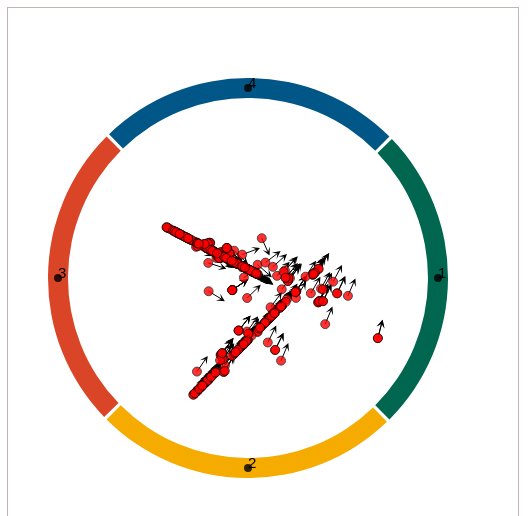
D3 v3 page, settled after 480 driven frames (8 s of simulated time); the page loaded 1 data file(s).


var DimNum = 4;                  //维度数
var ordertxt = [1,2,3,4];        //order顺序
var orderNum = ordertxt.length;  //order的个数
var UnitRadius=360/orderNum;     //每个单元的角度

var centerX=240.0;               //圆心
var centerY=270.0;
var r = 190;                     //半径
var outerRadius = r+10;           //内半径
var innerRadius = r-10;           //外半径

var DimPoint = new Array();
var Radius = new Array();

var NodePoint =new Array();

//compute DimPoint
for(var i=0;i<orderNum;i++){
    DimPoint[i]=new Array();
}
for(var i=0; i<orderNum;i++){
    Radius[i] = (UnitRadius*i)*Math.PI/180;
    DimPoint[i][0]=r*Math.cos(Radius[i]);  //DA的x坐标
    DimPoint[i][1]=r*Math.sin(Radius[i]);  //DA的y坐标
    DimPoint[i][2]=ordertxt[i];            //DA的值
}
//compute Data Point
d3.csv("newData1.csv",function(RecordData){
    for(var i=0;i<RecordData.length;i++){
        NodePoint[i]=new Array();
    }
    for(var i=0;i<RecordData.length;i++){
        var tt=RecordData[i].dimData;
        var t1=tt.split(",");
        for(var j=0;j<t1.length;j++){
            t1[j]=parseFloat(t1[j]);
        }
        var t2=new Array(t1.length);

        for(var k=1;k<=ordertxt.length;k++)
        {
            t2[k-1]=t1[ordertxt[k-1]-1];
        }
        t2[t1.length-1]=t1[t1.length-1];
//        console.log("t2:"+t2);
//        console.log(t2)
//        console.log(t1+" ---")
        RecordData[i].dimData = t2;
    }
    var dataStr = "";
    for(var i=0;i<RecordData.length;i++){
        var SumDown = getSumDown(RecordData[i].dimData,orderNum);
        var SumUpX = getSumUpX(RecordData[i].dimData,Radius,orderNum);
        var SumUpY = getSumUpY(RecordData[i].dimData,Radius,orderNum);
        var CoordX = SumUpX/SumDown;
        var CoordY = SumUpY/SumDown;
        NodePoint[i][0] = CoordX+centerX;
        NodePoint[i][1] = CoordY+centerY;
        NodePoint[i][2] = RecordData[i].classId;
        NodePoint[i][3] = RecordData[i].id;
        NodePoint[i][4] = RecordData[i].dimData[ordertxt.length];
        dataStr = dataStr+NodePoint[i][3]+","+NodePoint[i][0]+","+NodePoint[i][1]+","+NodePoint[i][2]+"\n";
    }
//                console.log(dataStr);
//				console.log(dataStr);
    var svg = d3.select(RadViz).append("svg").attr("width",600).attr("height", 500) ;

    var dimdata = [];
    for ( var i = 0; i < DimNum; i++) {
        dimdata[i] = 1;
    }
//draw arc
    var pie = d3.layout.pie().sort(null);
    var arc = d3.svg.arc()
                    .startAngle(function(d,i){
                        return (UnitRadius*i+90-0.5*UnitRadius+1)* Math.PI/180})
                    .endAngle(function(d,i){return (UnitRadius*i+90+0.5*UnitRadius)*Math.PI/180})
                    .innerRadius(innerRadius)
                    .outerRadius(outerRadius)
            ;
    var arcs = svg.selectAll("g.arc").data(pie(dimdata)).enter()
                    .append("g").attr("class", "arc").attr("transform",
                            "translate(" + centerX + "," + centerY + ")")
            ;
    arcs.append("path")
        //.style("stroke","red")
        //.style("stroke-opacity",0)
        //	.style("stroke-width",0)
            .attr("fill",function(d, i) {
                var color1=["#006650","#f5ab00","#db4527","#005687"];
                return color1[i];
            })
            .attr("d", arc);
//show Dimension Point



    svg.selectAll("circle")
            .data(DimPoint)
            .enter()
            .append("circle")
            .attr("cx", function(d) {
                return d[0]+centerX;
            })
            .attr("cy", function(d) {
                return d[1]+centerY;
            }).attr("r", 4)
            .attr("opacity",0.8);

    drawArraw(svg,NodePoint);

    svg.selectAll("text")
            .data(DimPoint)
            .enter()
            .append("text")
            .text(function(d) {
                return d[2];
            })
            .attr("x", function(d) {
                return d[0]+centerX ;
            }).attr("y", function(d) {
                return d[1]+centerY;
            }).attr("font-family", "sans-serif")
            .attr("font-size", 15)
            .attr("stroke-width",2)
            .attr("fill", "black");
//show data point
    var Nodes = svg.selectAll("RadViz")
            .data(NodePoint)
            .enter()
            .append("circle")
            .attr("class", "node")
            .attr("id",function(d,i){return i;})
            .attr("cx",function(d,i){ return d[0]; })
            .attr("cy",function(d,i){return d[1];})
            .attr("r", 4.5)
            .attr("class","nodes")
            .style("opacity",0.8)
            .style("fill",'red');

    Nodes.on("mouseenter",function(){d3.select(this).style('fill','red')

        var x = d3.select(this).attr('cx');
        var y = d3.select(this).attr('cy');

//                    alert(x+" "+y)
//                    var sequence = new Array();
        sequence = kNN(NodePoint,[x,y],5);
        var NN=  Nodes.filter(function(d,i){
            var flag=false;
            for(var i=0;i<sequence.length;i++)
            {
                if(d[3]==sequence[i]){
                    flag=true;
                }
            }
            return flag;
        }).style('fill','red')

    })
            .on('mouseleave',function(d,i){Nodes.style("fill",function(d, i) {
                var color;
                if (d[2] == "1")
                    color = "#ffc2ce";
                else if (d[2] == "2")
                    color = "#0ffa1d";
                else if (d[2] == "3")
                    color = "#fee905";
                return color;
            })})

            .style("stroke", "black")
            .style("stroke-width", 0.8)
            .append("title")
            .text(function(d) { return "point"+d[3]+"-class:"+d[2]; })

    Nodes.on('click',function(d,i){

//                   var x = d3.select(this).attr('cx')
//                   var y = d3.select(this).attr('cy')

        var x = d[0];
        var y = d[1];

//                    alert(x+" "+y)
//                    var sequence = new Array();
        sequence = kNN(NodePoint,[x,y],5);
//                    alert(sequence);
        var Str="";
        for(var kk=0;kk<sequence.length;kk++){
            Str=Str+NodePoint[sequence[kk]][2]+"  ";
        }
        alert(Str);



    })

    var KNum =15;
    var right = 0;
    for(var i=0;i<NodePoint.length;i++) {
        var tmp = new Array();
        tmp = [NodePoint[i][0], NodePoint[i][1]];
//                    console.log(tmp);

        sequence = kNN(NodePoint, tmp, KNum);
        var count1 = 0;
        var count2 = 0;
        var count3 = 0;
        for (var kk = 0; kk < sequence.length; kk++) {
            if (NodePoint[sequence[kk]][2] == 1) {
                count1++;
            } else if (NodePoint[sequence[kk]][2] == 2) {
                count2++;
            } else if (NodePoint[sequence[kk]][2] == 3) {
                count3++;
            }
        }

        var max = Math.max(count1, Math.max(count2, count3))
        var predict = 0;
        if (count1 == max) {
            predict = 1;
        } else if (count2 == max) {
            predict = 2;
        } else if (count3 == max) {
            predict = 3;
        }
        if (NodePoint[i][2] == predict) {
            right++;
        } else {
//            console.log("predict is " + predict + " NodePoint is " + NodePoint[i][2])
        }
    }



//    console.log(right);




});//.data

function getSumUpX(RecordData,Radius,orderNum){
    var TempUpX=0;
    for(var i=0;i<orderNum;i++){
        TempUpX=TempUpX+r*RecordData[i]*Math.cos(Radius[i]);
    }
    return TempUpX;
}
function getSumUpY(RecordData,Radius,orderNum){
    var TempUpY=0;
    for(var i=0;i<orderNum;i++){
        TempUpY=TempUpY+r*RecordData[i]*Math.sin(Radius[i]);
    }
    return TempUpY;
}
function getSumDown(RecordData,orderNum){
    var TempDown=0;
    for(var i=0;i<orderNum;i++){
        TempDown =TempDown+RecordData[i];
    }
    return TempDown;
}

// ── drawArrow.js
/**
 *
 * Created by Chih-Hao on 16/1/7.
 */

function drawArraw(svg,NodePoint) {

    var count = NodePoint.length;
    console.log("count is :"+count);

    for(var i=0;i<count;i++) {
        var defs = svg.append("defs");

        var arrowMarker = defs.append("marker")
            .attr("id", "arrow")
            .attr("markerUnits", "strokeWidth")
            .attr("markerWidth", "12")
            .attr("markerHeight", "12")
            .attr("viewBox", "0 0 12 12")
            .attr("refX", "6")
            .attr("refY", "6")
            .attr("orient", "auto");

        var arrow_path = "M2,2 L10,6 L2,10 L6,6 L2,2";

        arrowMarker.append("path")
            .attr("d", arrow_path)
            .attr("fill", "#000");

        var length = 15;


        console.log(NodePoint[i][0])


//        var x = NodePoint[i][0];
//        var y = NodePoint[i][1];
//        var angle = NodePoint[i][4];
//        console.log(angle);
//        var cos = Math.cos(angle*Math.PI/180);
//        var sin = Math.sin()
//        console.log('cos:'+cos)

        var line = svg.append("line")
            .attr("x1", NodePoint[i][0]+'px')
            .attr("y1", NodePoint[i][1]+'px')
            .attr("x2", (NodePoint[i][0]+length*Math.cos(NodePoint[i][4]*Math.PI/180))+'px')
            .attr("y2", (NodePoint[i][1]+length*Math.sin(NodePoint[i][4]*Math.PI/180))+'px')
            .attr("stroke", "#000")
            .attr("stroke-width", 1)
            .attr("marker-end", "url(#arrow)");
    }
}
// ── kNN.js
/**
 *
 * Created by Chih-Hao on 15/11/26.
 */
function EuclidDistance(a,b){
    var tmpDis=0.0;

    for(var i=0;i< b.length;i++)
    {
        tmpDis=tmpDis+(a[i]-b[i])*(a[i]-b[i]);
    }
//	console.log('tmpDis is:'+ Math.sqrt(tmpDis));
    return Math.sqrt(tmpDis);

}

function kNN(data,newData,k){

    var distance = new Array();
    for(var i = 0;i<data.length;i++){

        distance[i]=EuclidDistance(data[i],newData);
    }
//    console.log(distance)

    if(k-1<=data.length){

        var tmpDistance = new Array();
        for(var j =0;j<distance.length;j++)
        {
            tmpDistance[j]=new Array();
            tmpDistance[j][0]=distance[j];
            tmpDistance[j][1]=j;
//            console.log(tmpDistance[j][0]+" point"+tmpDistance[j][1]);

        }



        tmpDistance.sort(function(a,b){return a[0]- b[0]});

        var s = '';
        for(var iii=0;iii<distance.length;iii++){
            s=s+tmpDistance[iii][0]+" "+tmpDistance[iii][1]+'\n';
        }
//        console.log(s)

        var sequence = new Array();
        var str="";
        for(var jj=0;jj<k;jj++)
        {
//            str=str+tmpDistance[jj+1][1]+" "+tmpDistance[jj+1][0]+'\n';

            sequence[jj]=tmpDistance[jj+1][1];
        }
//        console.log(str)
        return sequence;
    }
}




### data: newData1.csv
id, className, classId, dimData
1, test, 1, 0.200648,0.383609,0.828485,0.810085,33.6…
1, test, 1, 0.103709,0.896499,0.43526,0.0727309,-56.…
1, test, 1, 0.851898,0.100876,0.596816,0.119773,-48.…
1, test, 1, 0.914672,0.703324,0.828485,0.810085,33.6…
1, test, 1, 0.705036,0.290679,0.43526,0.0727309,-56.…
1, test, 1, 0.892441,0.101874,0.54261,0.102397,-50.9…
1, test, 1, 0.398461,0.599545,0.43526,0.0727309,-56.…
1, test, 1, 0.185769,0.813826,0.43526,0.0727309,-56.…
1, test, 1, 0.947075,0.0468322,0.43526,0.0727309,-56…
1, test, 1, 0.631821,0.576673,0.813909,0.818125,34.7…
1, test, 1, 0.0860728,0.752889,0.454468,0.077619,-55…
1, test, 1, 0.305835,0.430708,0.828485,0.810085,33.6…
1, test, 1, 0.219622,0.392105,0.828485,0.810085,33.6…
1, test, 1, 0.273123,0.416061,0.796035,0.82757,35.98…
1, test, 1, 0.653982,0.342115,0.820139,0.21556,-34.2…
1, test, 1, 0.0659717,0.323306,0.828485,0.810085,33.…
1, test, 1, 0.00317512,0.997784,0.43526,0.0727309,-5…
1, test, 1, 0.680307,0.315594,0,0,-75.6584
1, test, 1, 0.370654,0.459732,0.828485,0.810085,33.6…
1, test, 1, 0.298451,0.427402,0.828485,0.810085,33.6…
1, test, 1, 0.503075,0.49415,0.427983,0.0709238,-56.…
1, test, 1, 0.601242,0.562981,0.843974,0.801181,32.5…
1, test, 1, 0.939839,0.714593,0.828485,0.810085,33.6…
1, test, 1, 0.950572,0.0433086,0.43526,0.0727309,-56…
1, test, 1, 0.78439,0.210732,0.292248,0.0413399,-63.…
1, test, 1, 0.132313,0.867682,0.43526,0.0727309,-56.…
1, test, 1, 0.870715,0.123762,0.529357,0.0984098,-51…
1, test, 1, 0.431258,0.486868,0.792378,0.82945,36.23…
1, test, 1, 0.694609,0.301185,0.43526,0.0727309,-56.…
1, test, 1, 0.490467,0.51338,0.677156,0.881184,43.50…
1, test, 1, 0.290138,0.423679,0.750126,0.85,39.0331
1, test, 1, 0.343848,0.447729,0.828485,0.810085,33.6…
1, test, 1, 0.388559,0.467749,0.828485,0.810085,33.6…
1, test, 1, 0.461851,0.535681,0.275606,0.0382127,-63…
1, test, 1, 0.283503,0.715362,0.498751,0.0895661,-53…
1, test, 1, 0.908865,0.105424,0.54261,0.102397,-50.9…
1, test, 1, 0.502929,0.494296,0.427983,0.0709238,-56…
1, test, 1, 0.873074,0.684698,0.828485,0.810085,33.6…
1, test, 1, 0.871039,0.649397,0.713885,0.866102,41.3…
1, test, 1, 0.216636,0.390768,0.828485,0.810085,33.6…
1, test, 1, 0.0313782,0.96937,0.43526,0.0727309,-56.…
1, test, 1, 0.449619,0.548005,0.529484,0.0984474,-51…
1, test, 1, 0.649005,0.347129,0.43526,0.0727309,-56.…
1, test, 1, 0.234705,0.398859,0.828485,0.810085,33.6…
1, test, 1, 0.242402,0.75677,0.423648,0.0698585,-56.…
1, test, 1, 0.583394,0.554989,0.828485,0.810085,33.6…
1, test, 1, 0.178033,0.82162,0.43526,0.0727309,-56.3…
1, test, 1, 0.837873,0.122671,0.325272,0.0478543,-61…
1, test, 1, 0.142049,0.357371,0.828485,0.810085,33.6…
1, test, 1, 0.70327,0.292459,0.43526,0.0727309,-56.3…
1, test, 1, 0.350362,0.648003,0.43526,0.0727309,-56.…
1, test, 1, 0.320799,0.677787,0.43526,0.0727309,-56.…
1, test, 1, 0.601053,0.395439,0.43526,0.0727309,-56.…
1, test, 1, 0.0458611,0.314301,0.828485,0.810085,33.…
1, test, 1, 0.946362,0.0475499,0.43526,0.0727309,-56…
1, test, 1, 0.793589,0.201465,0.292248,0.0413399,-63…
1, test, 1, 0.323139,0.675429,0.43526,0.0727309,-56.…
1, test, 1, 0.75536,0.63199,0.828485,0.810085,33.690…
1, test, 1, 0.483202,0.5564,0.454979,0.0777514,-55.3…
1, test, 1, 0.157945,0.841858,0.43526,0.0727309,-56.…
... 280 more rows